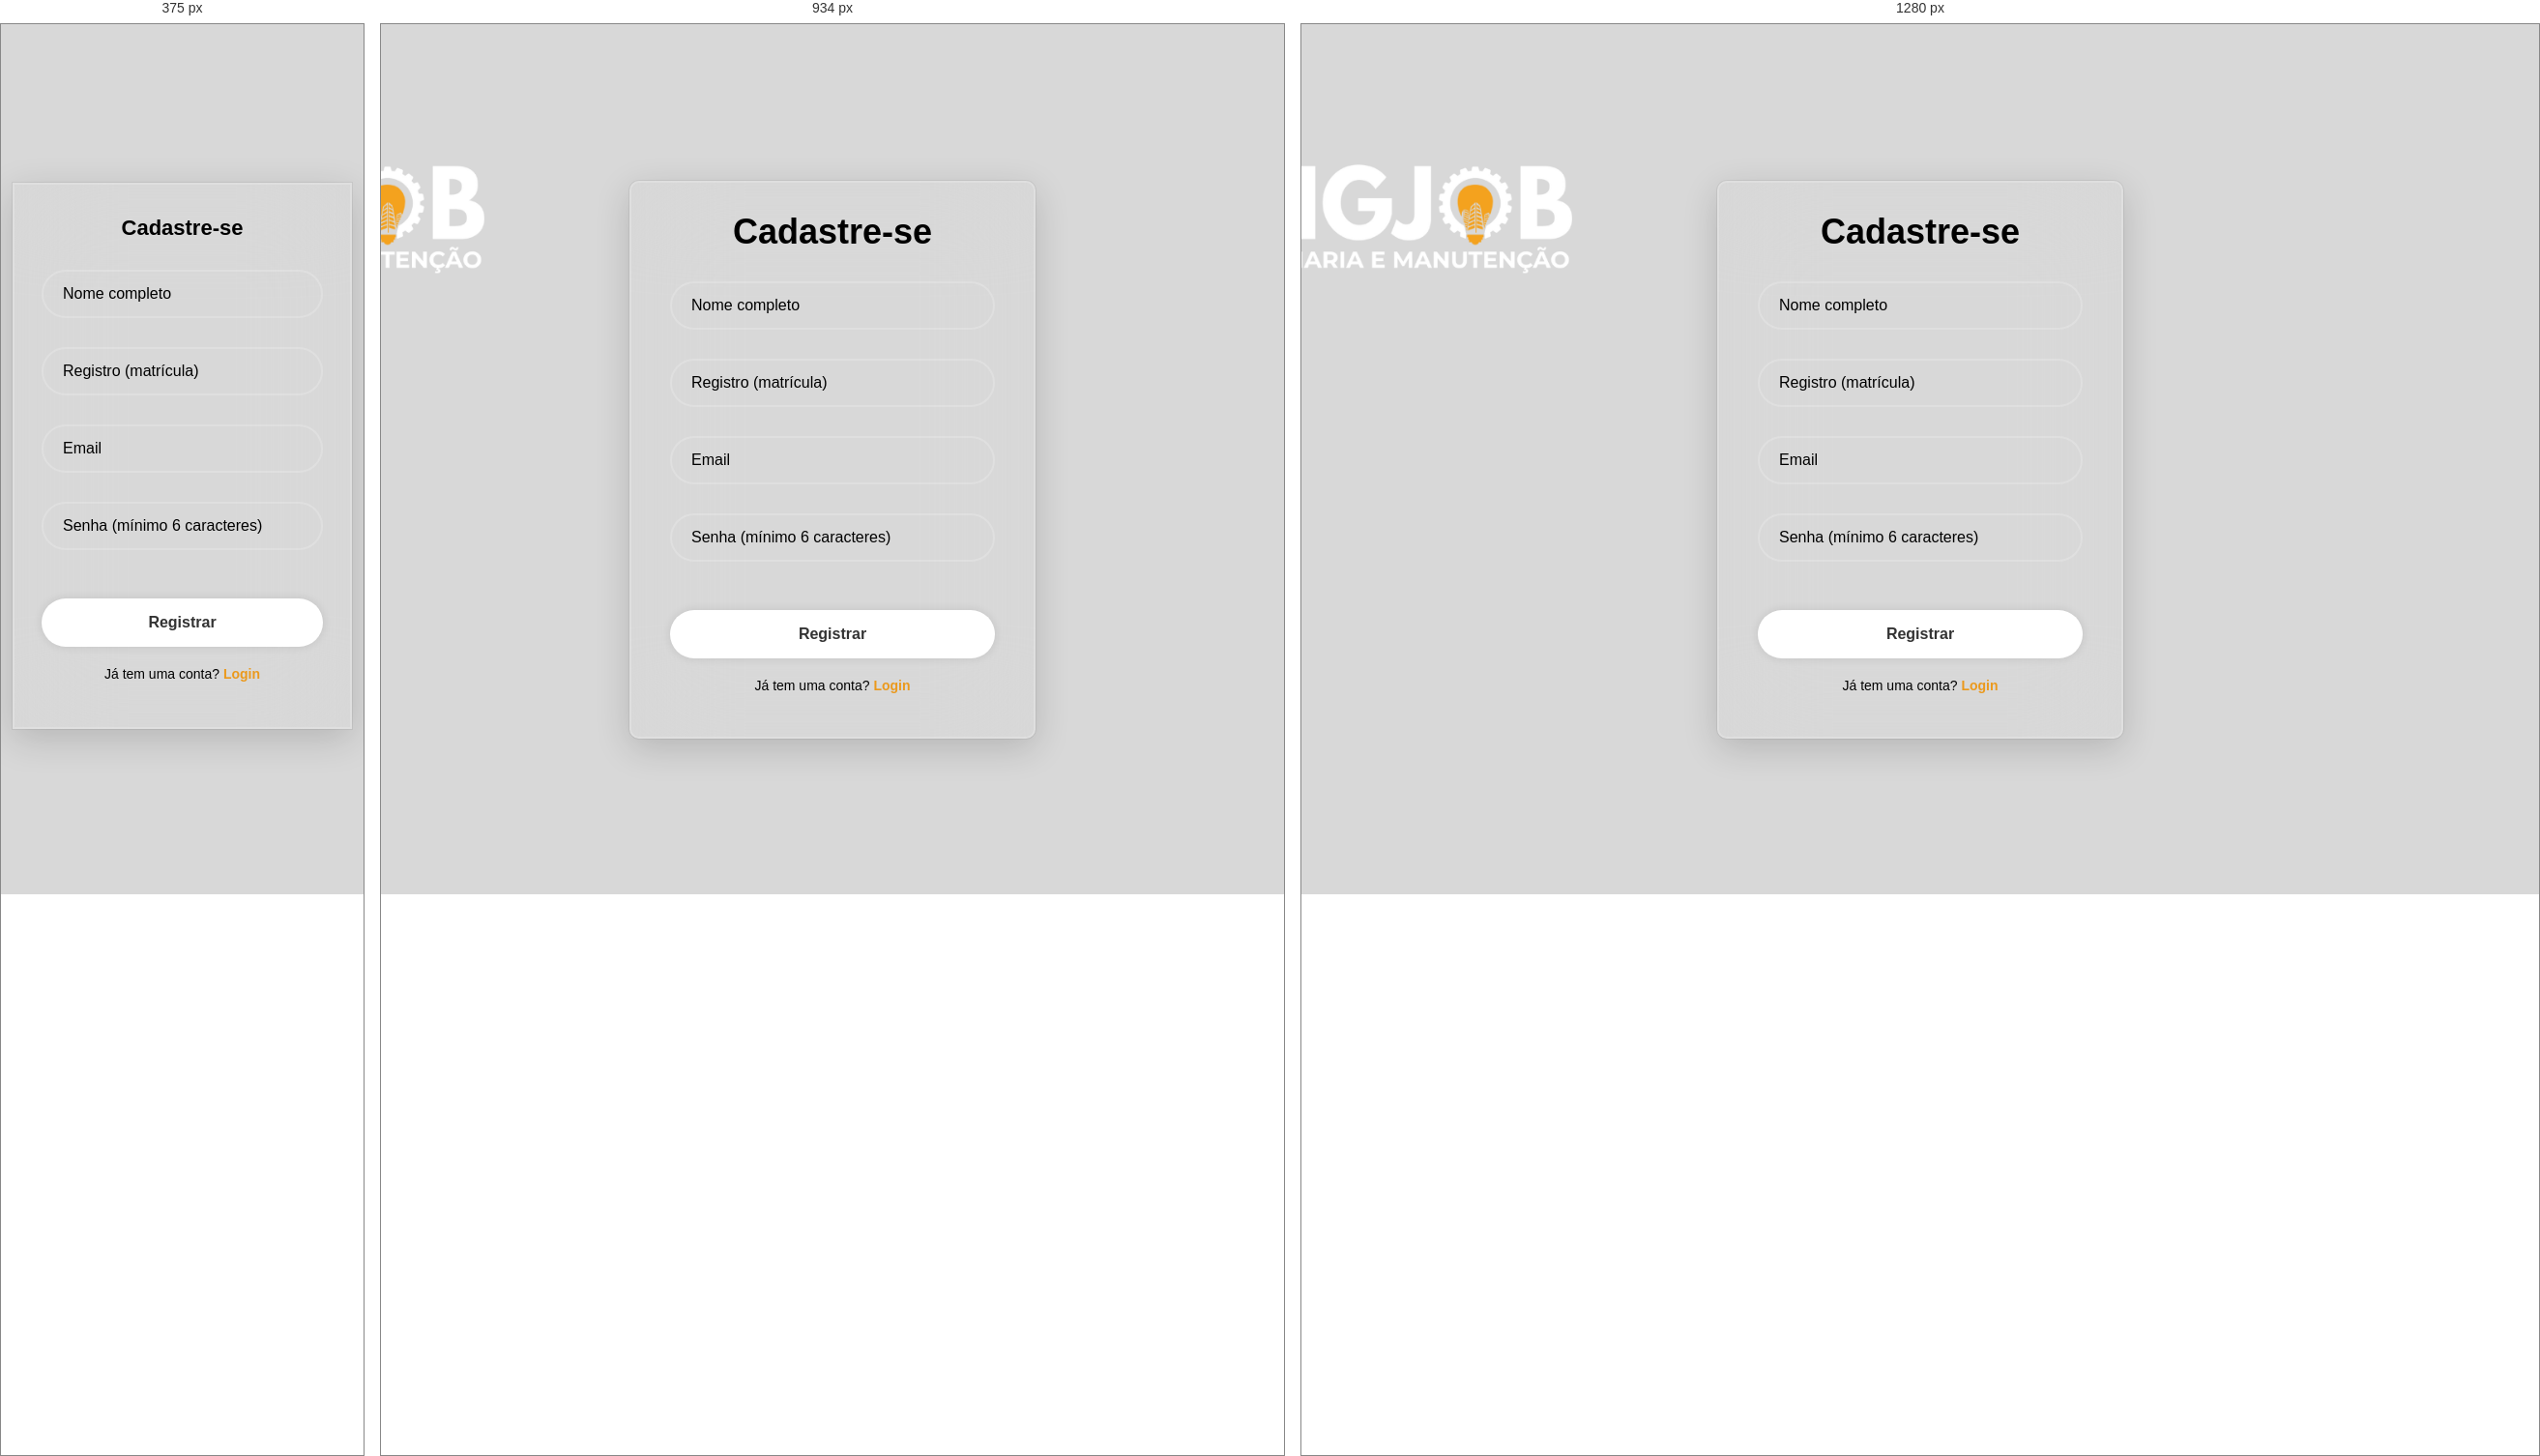
Rendered at 375 px, 934 px and 1280 px, left to right.

<!-- file: registro.html -->
<!DOCTYPE html>
<html lang="pt-br">
<head>
    <meta charset="UTF-8" />
    <meta name="viewport" content="width=device-width, initial-scale=1" />
    <link href="https://unpkg.com/boxicons@2.1.4/css/boxicons.min.css" rel="stylesheet" />
    <link rel="stylesheet" href="login.css" />
    <script src="auth-worker.js?v=6"></script>
    <title>Eng Job - registro</title>
  <link rel="stylesheet" href="mobile.css?v=3" />
</head>
<body>
    <main class="container">
        <form onsubmit="event.preventDefault(); registrar();">
            <h1>Cadastre-se</h1>
            <div class="input-box">
                <input id="nome" placeholder="Nome completo" type="text" required />
                <i class="bx bxs-user"></i>
            </div>
            <div class="input-box">
                <input id="registro" placeholder="Registro (matrícula)" type="text" inputmode="numeric" required />
                <i class="bx bxs-id-card"></i>
            </div>
            <div class="input-box">
                <input id="email" placeholder="Email" type="email" />
                <i class="bx bxs-envelope"></i>
            </div>
            <div class="input-box">
                <input id="senha" placeholder="Senha (mínimo 6 caracteres)" type="password" required minlength="6" />
                <i class="bx bxs-lock-alt"></i>
            </div>

            <button type="submit" class="register">Registrar</button>
            <p id="mensagemErroRegistro" style="color: crimson; text-align: center; margin-top: 10px; font-size: 13px; display: none;"></p>

            <div class="register-link">
                <p>Já tem uma conta? <a href="login.html">Login</a></p>
            </div>
        </form>
    </main>

    <script>
        async function registrar() {
            var nome = document.getElementById("nome").value.trim();
            var registro = document.getElementById("registro").value.trim();
            var email = document.getElementById("email").value.trim();
            var senha = document.getElementById("senha").value;
            var mensagemErro = document.getElementById("mensagemErroRegistro");
            mensagemErro.style.display = "none";

            if (!nome || !registro || !senha) {
                mensagemErro.textContent = "Preencha nome, registro e senha.";
                mensagemErro.style.display = "block";
                return;
            }
            if (senha.length < 6) {
                mensagemErro.textContent = "A senha precisa ter pelo menos 6 caracteres.";
                mensagemErro.style.display = "block";
                return;
            }

            var botao = document.querySelector("button.register");
            var textoOriginal = botao.textContent;
            botao.disabled = true;
            botao.textContent = "Enviando...";

            try {
                var resposta = await apiRegistrar({ nome: nome, registro: registro, email: email, senha: senha });
                if (!resposta.ok) {
                    mensagemErro.textContent = resposta.erro || "Não foi possível concluir o cadastro.";
                    mensagemErro.style.display = "block";
                    return;
                }
                // Cadastro concluído -> volta para a tela de login (não para "index.html", que não existe)
                window.location.href = "login.html";
            } catch (e) {
                mensagemErro.textContent = "Não foi possível conectar ao servidor. Verifique sua internet e tente novamente.";
                mensagemErro.style.display = "block";
            } finally {
                botao.disabled = false;
                botao.textContent = textoOriginal;
            }
        }
    </script>
  <script src="modal-expandir.js?v=1"></script>
</body>
</html>


/* @media block from mobile.css */
@media (max-width: 768px) {

  html { -webkit-text-size-adjust: 100%; }

  body {
    overflow-x: hidden;
    padding-left: 0 !important;
    padding-right: 0 !important;
  }

  /* Caixas principais: várias páginas tinham largura fixa (420px a
     1050px) — no celular ocupam a tela toda, com respiro menor. */
  .container,
  .container-principal,
  .card-login,
  .wrapper {
    width: 100% !important;
    max-width: 100% !important;
    padding: 18px 14px !important;
    border-radius: 0 !important;
  }

  body:not(.pagina-home) { padding-top: 12px !important; padding-bottom: 20px !important; }

  .container h1 { font-size: 22px !important; }
  .container h2 { font-size: 18px !important; }

  /* Imagens e vídeos nunca passam da tela */
  img, video, canvas, iframe { max-width: 100%; }

  /* Formulários de 2 ou 3 colunas viram 1 coluna */
  form,
  .form-grid,
  .form-modal-grid,
  .grid-impostos,
  .obs-item-grid,
  .resumo-cards,
  .cards-lucro,
  .feriados-grid {
    grid-template-columns: 1fr !important;
  }

  /* Itens de grade/flex podiam ficar mais largos que a tela por causa
     do tamanho "natural" do campo — isso libera eles pra encolher. */
  form > *, .form-grid > *, .form-modal-grid > *, label { min-width: 0; }
  form { padding: 14px !important; }
  input[type="file"] { width: 100%; }
  input:not([type="checkbox"]):not([type="radio"]), select, textarea { width: 100%; box-sizing: border-box; }

  /* No celular o iPhone dá zoom em campo com letra menor que 16px —
     isso empurrava a tela pro lado ao tocar num campo. */
  input, select, textarea { font-size: 16px !important; max-width: 100%; }

  /* Filtros com largura mínima grande (Boletos, Extrato...) passam a
     quebrar linha em vez de estourar a tela. */
  .filtros, .barra-filtros, .filtros-linha, .linha-filtros { flex-wrap: wrap !important; }
  .filtro-busca, .select-simples { min-width: 0 !important; flex: 1 1 100% !important; }

  /* Linhas de botões quebram linha em vez de sair da tela */
  .barra-acoes, .acoes, .topo-pagina, .abas, .botoes, .modal-rodape,
  .proposta-acoes, .card-acoes { flex-wrap: wrap !important; gap: 8px; }

  /* Tabelas largas: rolam de lado DENTRO delas, sem empurrar a página */
  table:not(.tabela-resumo-impostos) {
    display: block;
    width: 100% !important;
    overflow-x: auto;
    -webkit-overflow-scrolling: touch;
    white-space: nowrap;
  }
  /* EXCEÇÃO: a grade do calendário (FullCalendar) também é feita de
     tabelas — ela precisa continuar sendo tabela normal, senão os dias
     ficam embaralhados e não dá pra tocar num dia pra agendar. */
  .fc table {
    display: table !important;
    width: 100% !important;
    overflow: visible !important;
    white-space: normal !important;
  }
  .itens-tabela textarea { white-space: normal; min-width: 240px; }
  /* Tabela de itens do orçamento: cada coluna com um mínimo legível
     (a tabela rola de lado com o dedo). */
  .itens-tabela tr.linha-item-principal td:first-child { min-width: 210px; }
  .itens-tabela td input, .itens-tabela td select { min-width: 76px; }

  /* Janelas (modais) ocupam quase a tela toda e rolam por dentro */
  .modal-caixa, .modal-caixa-grande, .modal-content, .modal-conteudo, .modal-box {
    width: 96vw !important;
    max-width: 96vw !important;
    max-height: 92vh;
    overflow-y: auto;
    padding: 18px 14px !important;
  }

  /* Cadastro de usuários (gerenciarcontas) */
  .lista-checkbox-permissao { grid-template-columns: 1fr !important; }

  /* Painel de notificações não sai da tela */
  #painelNotificacoes { width: calc(100vw - 24px) !important; max-width: 360px; }
}

/* @media block from mobile.css */
@media (max-width: 1100px) {
  .container { max-width: calc(100vw - 24px) !important; box-sizing: border-box; }
  select, input:not([type="checkbox"]):not([type="radio"]) { max-width: 100%; }
}